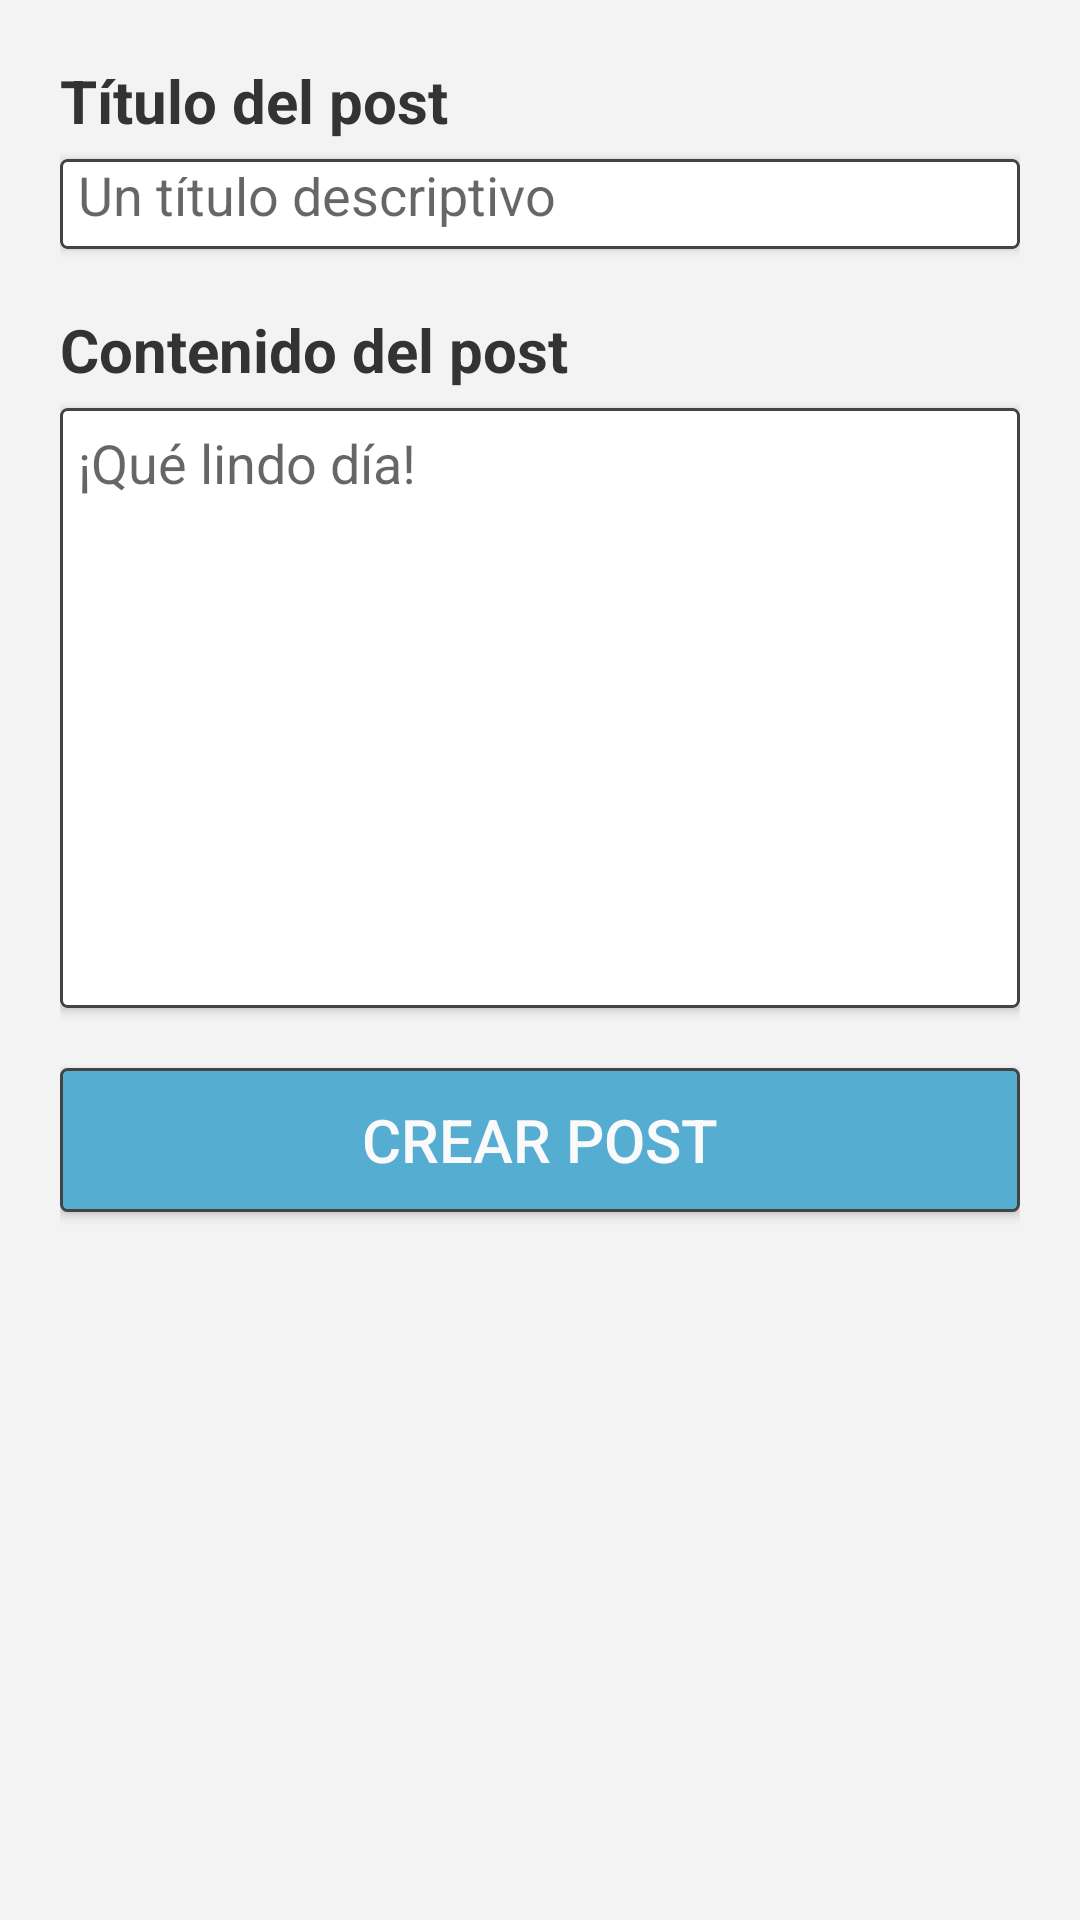

Android layout source for this screen:
<!-- AndroidManifest.xml: application theme Theme.Kotlinridit -->
<!-- res/layout/activity_create_post.xml -->
<?xml version="1.0" encoding="utf-8"?>
<LinearLayout xmlns:android="http://schemas.android.com/apk/res/android"
    xmlns:app="http://schemas.android.com/apk/res-auto"
    android:layout_width="match_parent"
    android:layout_height="match_parent"
    android:background="#F3F3F3"
    android:orientation="vertical"
    android:padding="20dp">

    <TextView
        android:layout_width="wrap_content"
        android:layout_height="wrap_content"
        android:layout_marginBottom="6dp"
        android:text="@string/create_post_title_header"
        android:textColor="#333"
        android:textSize="20sp"
        android:textStyle="bold" />

    <androidx.cardview.widget.CardView
        android:layout_width="match_parent"
        android:layout_height="wrap_content"
        android:layout_marginBottom="20dp"
        app:cardCornerRadius="2dp">

        <EditText
            android:id="@+id/etPostTitle"
            android:layout_width="match_parent"
            android:layout_height="30dp"
            android:height="60dp"
            android:background="@drawable/input_text_border"
            android:hint="@string/hint_create_post_title"
            android:inputType="text"
            android:padding="6sp" />
    </androidx.cardview.widget.CardView>

    <TextView
        android:layout_width="wrap_content"
        android:layout_height="wrap_content"
        android:layout_marginBottom="6dp"
        android:text="@string/create_post_content_header"
        android:textColor="#333"
        android:textSize="20sp"
        android:textStyle="bold" />

    <androidx.cardview.widget.CardView
        android:layout_width="match_parent"
        android:layout_height="wrap_content"
        android:layout_marginBottom="20dp"
        android:background="@color/teal_200"
        android:padding="10dp">

        <EditText
            android:id="@+id/etPostContent"
            android:layout_width="match_parent"
            android:layout_height="wrap_content"
            android:background="@drawable/input_text_border"
            android:foregroundTint="#FFFFFF"
            android:gravity="top"
            android:padding="6dp"
            android:hint="@string/hint_create_post_content"
            android:inputType="textMultiLine"
            android:minHeight="200dp" />

    </androidx.cardview.widget.CardView>


    <Button
        android:id="@+id/btPostCreate"
        android:layout_width="match_parent"
        android:layout_height="wrap_content"
        android:background="@drawable/action_btn"
        android:text="@string/create_post_btn_text"
        android:textColor="#fafafa"
        android:textSize="20sp" />
</LinearLayout>
<!-- resources referenced by this layout -->
<resources>
  <color name="teal_200">#FF03DAC5</color>
  <!-- drawable action_btn (drawable) -->
  <?xml version="1.0" encoding="utf-8"?>
  
  <shape xmlns:android="http://schemas.android.com/apk/res/android">
      <solid android:color="@color/accent_blue"/>
      <corners android:radius="2dp"/>
      <stroke
          android:width="1dp"
          android:color="#444444"/>
  </shape>
  <!-- drawable input_text_border (drawable) -->
  <?xml version="1.0" encoding="utf-8"?>
  
  <shape xmlns:android="http://schemas.android.com/apk/res/android">
      <solid android:color="#fff"/>
      <corners android:radius="2dp"/>
      <stroke
          android:width="1dp"
          android:color="#444444"/>
  </shape>
  <string name="create_post_btn_text">Crear Post</string>
  <string name="create_post_content_header">Contenido del post</string>
  <string name="create_post_title_header">Título del post</string>
  <string name="hint_create_post_content">¡Qué lindo día!</string>
  <string name="hint_create_post_title">Un título descriptivo</string>
  <style name="Theme.Kotlinridit" parent="Theme.AppCompat.Light.DarkActionBar">
          <item name="colorPrimary">@color/main_blue</item>
          <item name="titleTextColor">@color/black</item>
      </style>
  <color name="accent_blue">#55ADD2</color>
  <color name="main_blue">#7DC2DF</color>
  <color name="black">#FF000000</color>
</resources>
